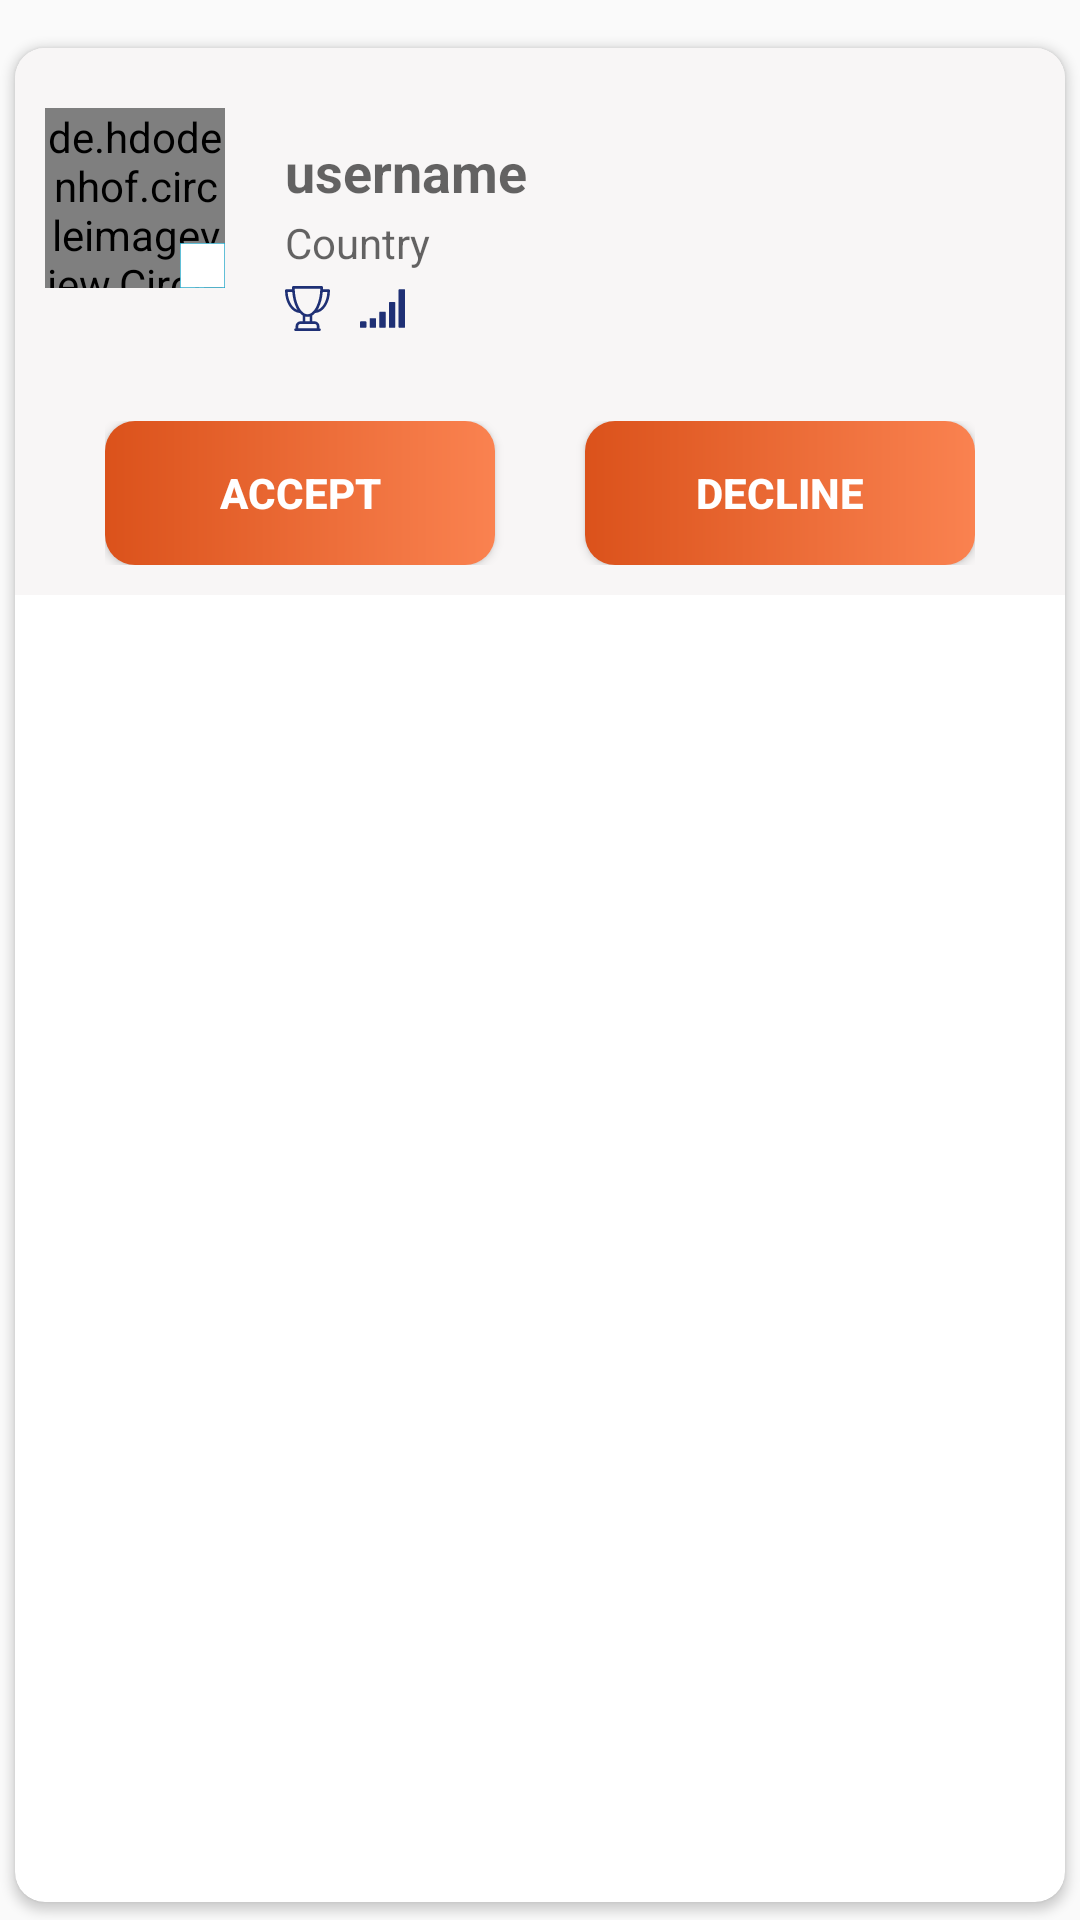

This screen was rendered from an Android layout file. Write that file and the resources it references.
<!-- AndroidManifest.xml: application theme AppTheme -->
<!-- res/layout/challenges_items.xml -->
<?xml version="1.0" encoding="utf-8"?>
<RelativeLayout xmlns:android="http://schemas.android.com/apk/res/android"
    android:layout_width="match_parent"
    android:layout_height="match_parent">


    <android.support.v7.widget.CardView xmlns:card_view="http://schemas.android.com/apk/res-auto"
        android:id="@+id/card_view2"
        android:layout_width="match_parent"
        android:layout_height="match_parent"
        android:layout_marginTop="10dp"
        android:elevation="100dp"
        card_view:cardBackgroundColor="@color/white"
        card_view:cardCornerRadius="10dp"
        card_view:cardUseCompatPadding="true">

        <LinearLayout
            android:layout_width="match_parent"
            android:layout_height="wrap_content"
            android:background="#EEF8F6F6"
            android:orientation="vertical">

            <LinearLayout
                android:layout_width="match_parent"
                android:layout_height="wrap_content"
                android:orientation="horizontal"
                android:padding="10dp">


                <FrameLayout
                    android:layout_width="wrap_content"
                    android:layout_height="wrap_content">


                    <de.hdodenhof.circleimageview.CircleImageView xmlns:app="http://schemas.android.com/apk/res-auto"
                        android:id="@+id/profile_image_challenges"
                        android:layout_width="60dp"
                        android:layout_height="60dp"
                        android:layout_marginTop="10dp"
                        android:src="@drawable/circle"
                        app:civ_border_color="#1F3075"
                        app:civ_border_width="1dp" />

                    <ImageView
                        android:id="@+id/country_challenges"
                        android:layout_width="15dp"
                        android:layout_height="15dp"
                        android:layout_gravity="bottom|right"
                        android:src="@drawable/rectangle" />

                </FrameLayout>


                <LinearLayout
                    android:layout_width="match_parent"
                    android:layout_height="wrap_content"
                    android:layout_marginLeft="20dp"
                    android:orientation="vertical">

                    <TextView
                        android:id="@+id/txt_topic_challenges"
                        android:layout_width="match_parent"
                        android:layout_height="wrap_content"
                        android:textColor="@color/appcolor"
                        android:textStyle="bold" />


                    <TextView
                        android:id="@+id/txt_username_challenges"
                        android:layout_width="match_parent"
                        android:layout_height="wrap_content"
                        android:hint="username"
                        android:inputType="textCapWords"
                        android:textSize="18dp"
                        android:textStyle="bold" />

                    <TextView
                        android:id="@+id/txt_country_challenges"
                        android:layout_width="match_parent"
                        android:layout_height="wrap_content"
                        android:layout_marginTop="2dp"
                        android:hint="Country"
                        android:inputType="textCapWords"
                        android:textAllCaps="true"
                        android:textColor="@color/appcolor" />

                    <LinearLayout
                        android:layout_width="match_parent"
                        android:layout_height="wrap_content"
                        android:layout_marginTop="5dp">

                        <LinearLayout
                            android:layout_width="wrap_content"
                            android:layout_height="wrap_content"
                            android:layout_gravity="left"
                            android:layout_marginTop="10dp">

                            <ImageView
                                android:id="@+id/iv_trophy_challenges"
                                android:layout_width="15dp"
                                android:layout_height="15dp"
                                android:src="@drawable/trophy_color" />

                            <TextView
                                android:id="@+id/txt_trophy_challenges"
                                android:layout_width="wrap_content"
                                android:layout_height="match_parent"
                                android:layout_marginLeft="5dp"
                                android:gravity="center"
                                android:textColor="@color/blue" />

                        </LinearLayout>

                        <LinearLayout
                            android:id="@+id/ll_level_challengess"
                            android:layout_width="wrap_content"
                            android:layout_height="wrap_content"
                            android:layout_gravity="left"
                            android:layout_marginLeft="5dp"
                            android:layout_marginTop="10dp">

                            <ImageView
                                android:layout_width="15dp"
                                android:layout_height="15dp"
                                android:src="@drawable/signal" />

                            <TextView
                                android:id="@+id/txt_level_challenges"
                                android:layout_width="wrap_content"
                                android:layout_height="match_parent"
                                android:layout_marginLeft="5dp"
                                android:gravity="center"
                                android:textAllCaps="true"
                                android:textColor="@color/blue" />

                        </LinearLayout>
                    </LinearLayout>
                </LinearLayout>


            </LinearLayout>

            <LinearLayout
                android:layout_width="match_parent"
                android:layout_height="wrap_content"
                android:layout_marginLeft="20dp"
                android:layout_marginRight="20dp"
                android:padding="10dp"
                android:weightSum="2">


                <Button
                    android:id="@+id/btn_challenges_accept"
                    android:layout_width="200dp"
                    android:layout_height="wrap_content"
                    android:layout_marginRight="20dp"
                    android:layout_weight="1"
                    android:background="@drawable/login_button"
                    android:text="Accept"
                    android:textColor="@color/white"
                    android:textStyle="bold" />


                <Button
                    android:id="@+id/btn_challenges_decline"
                    android:layout_width="200dp"
                    android:layout_height="wrap_content"
                    android:layout_marginLeft="10dp"
                    android:layout_weight="1"
                    android:background="@drawable/login_button"
                    android:text="Decline"
                    android:textColor="@color/white"
                    android:textStyle="bold" />

            </LinearLayout>
        </LinearLayout>
    </android.support.v7.widget.CardView>
</RelativeLayout>
<!-- resources referenced by this layout -->
<resources>
  <color name="appcolor">#FA8250</color>
  <color name="blue">#1F3075</color>
  <color name="white">#ffffff</color>
  <!-- drawable circle (drawable) -->
  <?xml version="1.0" encoding="utf-8"?>
  <selector xmlns:android="http://schemas.android.com/apk/res/android">
      <item>
              <shape android:shape="oval">
              <solid android:color="#ffffff" />
              <stroke android:width="1dp" android:color="#03AAD4" />
              
              <size android:width="80dp" android:height="80dp" />
  
          </shape>
      </item>
  </selector>
  <!-- drawable login_button (drawable) -->
  <?xml version="1.0" encoding="utf-8"?>
  <shape xmlns:android="http://schemas.android.com/apk/res/android"
      android:shape="rectangle">
      <corners
          android:bottomLeftRadius="10dp"
          android:bottomRightRadius="10dp"
          android:radius="10dp"
          android:topRightRadius="10dp" />
  
      
      <gradient
          android:angle="360"
          android:endColor="#FA8250"
          android:startColor="#DB521B" />
  </shape>
  <!-- drawable rectangle (drawable) -->
  <?xml version="1.0" encoding="utf-8"?>
  <selector xmlns:android="http://schemas.android.com/apk/res/android">
      <item>
              <shape android:shape="rectangle">
              <solid android:color="#ffffff" />
              <stroke android:width="1dp"
                  android:color="#03AAD4" />
              
              <size android:width="80dp"
                  android:height="80dp" />
  
          </shape>
      </item>
  </selector>
  <!-- drawable signal: vector/xml drawable (drawable, 2260 chars, omitted) -->
  <!-- drawable trophy_color: vector/xml drawable (drawable, 3572 chars, omitted) -->
  <style name="AppTheme" parent="Theme.AppCompat.Light.NoActionBar">
          
          <item name="colorPrimary">@color/colorPrimary</item>
          <item name="colorPrimaryDark">@color/colorPrimaryDark</item>
          <item name="colorAccent">@color/colorAccent</item>
      </style>
  <color name="colorPrimary">#A8FB8351</color>
  <color name="colorPrimaryDark">#00574B</color>
  <color name="colorAccent">#A8FB8351</color>
</resources>
